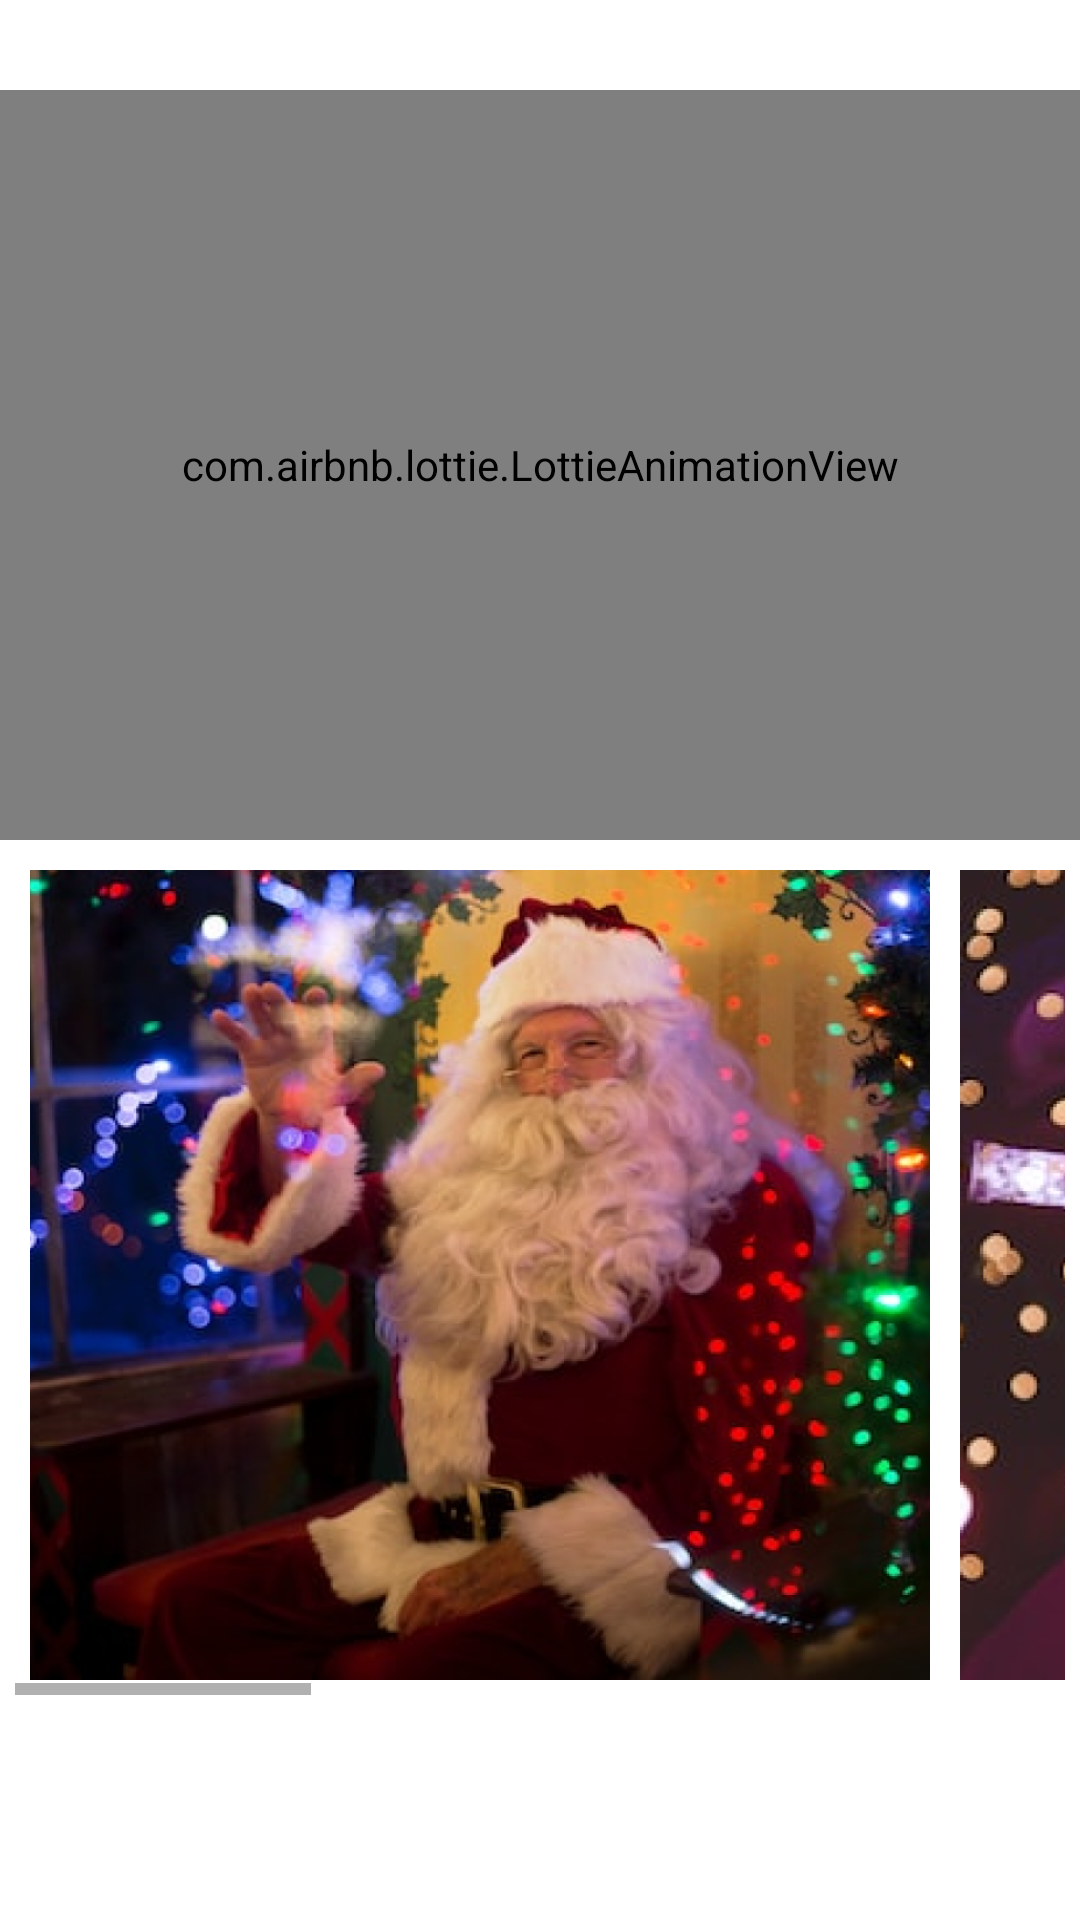

Here is an Android app screen rendered from its layout file. Give the layout XML and the strings, colors and styles it references.
<!-- AndroidManifest.xml: application theme Theme.LiveSantaVideoCall -->
<!-- res/layout/activity_select_santa.xml -->
<?xml version="1.0" encoding="utf-8"?>
<RelativeLayout xmlns:android="http://schemas.android.com/apk/res/android"
    xmlns:app="http://schemas.android.com/apk/res-auto"
    xmlns:tools="http://schemas.android.com/tools"
    android:layout_width="match_parent"
    android:layout_height="match_parent"
    tools:context=".activity.SelectSantaActivity">

    <com.airbnb.lottie.LottieAnimationView
        android:id="@+id/wish"
        android:layout_width="match_parent"
        android:layout_height="250dp"
        android:layout_marginTop="30dp"
        app:lottie_autoPlay="true"
        app:lottie_fileName="wish.json"
        app:lottie_loop="true" />


    <HorizontalScrollView
        android:layout_width="match_parent"
        android:layout_height="wrap_content"
        android:layout_above="@+id/native_ads1"
        android:layout_below="@+id/wish"
        android:layout_margin="5dp"
        android:background="@color/white">

        <RelativeLayout
            android:layout_width="match_parent"
            android:layout_height="wrap_content">

            <RelativeLayout
                android:id="@+id/rl1"
                android:layout_width="match_parent"
                android:layout_height="wrap_content"
                android:layout_margin="5dp">

                <ImageView
                    android:id="@+id/one"
                    android:layout_width="300dp"
                    android:layout_height="280dp"
                    android:layout_alignParentTop="true"
                    android:elevation="10dp"
                    android:scaleType="fitXY"
                    android:src="@drawable/ek" />

                <androidx.cardview.widget.CardView
                    android:id="@+id/bl1"
                    android:layout_width="200dp"
                    android:layout_height="40dp"
                    android:layout_below="@+id/one"
                    android:layout_centerHorizontal="true"
                    android:layout_marginTop="8dp"
                    app:cardBackgroundColor="@color/background_advice"
                    app:cardCornerRadius="20dp">

                    <TextView
                        android:id="@+id/t1"
                        android:layout_width="200dp"
                        android:layout_height="40dp"
                        android:layout_gravity="center_vertical"

                        android:elevation="10dp"
                        android:gravity="center"
                        android:padding="5dp"
                        android:scaleType="fitXY"
                        android:text="Pixie"
                        android:textColor="@color/white"
                        android:textSize="17dp"
                        android:textStyle="bold" />
                </androidx.cardview.widget.CardView>
            </RelativeLayout>

            <RelativeLayout
                android:id="@+id/rl2"
                android:layout_width="match_parent"
                android:layout_height="wrap_content"
                android:layout_margin="5dp"
                android:layout_toRightOf="@+id/rl1">

                <ImageView
                    android:id="@+id/two"
                    android:layout_width="300dp"
                    android:layout_height="280dp"
                    android:elevation="10dp"
                    android:scaleType="fitXY"
                    android:src="@drawable/don" />

                <androidx.cardview.widget.CardView
                    android:id="@+id/bl2"
                    android:layout_width="200dp"
                    android:layout_height="40dp"
                    android:layout_below="@+id/two"
                    android:layout_centerHorizontal="true"
                    android:layout_marginLeft="2dp"
                    android:layout_marginTop="8dp"
                    app:cardBackgroundColor="@color/background_advice"
                    app:cardCornerRadius="20dp">

                    <TextView
                        android:id="@+id/t2"
                        android:layout_width="200dp"
                        android:layout_height="40dp"
                        android:layout_gravity="center_vertical"
                        android:elevation="10dp"
                        android:gravity="center"
                        android:padding="5dp"
                        android:scaleType="fitXY"
                        android:text="Glitzy"
                        android:textColor="@color/white"
                        android:textSize="17dp"
                        android:textStyle="bold" />
                </androidx.cardview.widget.CardView>
            </RelativeLayout>

            <RelativeLayout
                android:id="@+id/rl3"
                android:layout_width="match_parent"
                android:layout_height="wrap_content"
                android:layout_margin="5dp"
                android:layout_toRightOf="@+id/rl2">

                <ImageView
                    android:id="@+id/three"
                    android:layout_width="300dp"
                    android:layout_height="280dp"
                    android:elevation="10dp"
                    android:scaleType="fitXY"
                    android:src="@drawable/tin" />

                <androidx.cardview.widget.CardView
                    android:id="@+id/bl3"
                    android:layout_width="200dp"
                    android:layout_height="40dp"
                    android:layout_below="@+id/three"
                    android:layout_centerHorizontal="true"
                    android:layout_marginLeft="2dp"
                    app:cardBackgroundColor="@color/background_advice"
                    android:layout_marginTop="8dp"
                    app:cardCornerRadius="20dp">

                    <TextView
                        android:id="@+id/t3"
                        android:layout_width="200dp"
                        android:layout_height="40dp"
                        android:layout_gravity="center_vertical"
                        android:elevation="10dp"
                        android:gravity="center"
                        android:padding="5dp"
                        android:scaleType="fitXY"
                        android:text="Cosmo"
                        android:textColor="@color/white"
                        android:textStyle="bold"
                        android:textSize="17dp" />
                </androidx.cardview.widget.CardView>
            </RelativeLayout>

            <RelativeLayout
                android:id="@+id/rl4"
                android:layout_width="match_parent"
                android:layout_height="wrap_content"
                android:layout_margin="5dp"
                android:layout_toRightOf="@+id/rl3">

                <ImageView
                    android:id="@+id/four"
                    android:layout_width="300dp"
                    android:layout_height="280dp"
                    android:elevation="10dp"
                    android:scaleType="fitXY"
                    android:src="@drawable/chaar" />

                <androidx.cardview.widget.CardView
                    android:id="@+id/bl4"
                    android:layout_width="200dp"
                    android:layout_height="40dp"
                    android:layout_below="@+id/four"
                    android:layout_centerHorizontal="true"
                    android:layout_marginLeft="2dp"
                    app:cardBackgroundColor="@color/background_advice"
                    android:layout_marginTop="8dp"
                    app:cardCornerRadius="20dp">

                    <TextView
                        android:id="@+id/t4"
                        android:layout_width="200dp"
                        android:layout_height="40dp"
                        android:layout_gravity="center_vertical"
                        android:elevation="10dp"
                        android:gravity="center"
                        android:padding="5dp"
                        android:scaleType="fitXY"
                        android:text="Jolly"
                        android:textColor="@color/white"
                        android:textStyle="bold"
                        android:textSize="17dp" />
                </androidx.cardview.widget.CardView>
            </RelativeLayout>

        </RelativeLayout>
    </HorizontalScrollView>

    <LinearLayout
        android:id="@+id/native_ads1"
        android:layout_width="match_parent"
        android:layout_height="70dp"
        android:layout_alignParentBottom="true"
        android:orientation="vertical">

    </LinearLayout>

    
    
    
    
    
    

    


    
    
    
    
    
    
    
    
    
</RelativeLayout>
<!-- resources referenced by this layout -->
<resources>
  <color name="background_advice">#3A92DA</color>
  <color name="white">#FFFFFFFF</color>
  <!-- drawable chaar: png bitmap (drawable, 576765 bytes) -->
  <!-- drawable don: png bitmap (drawable, 363697 bytes) -->
  <!-- drawable ek: jpg bitmap (drawable, 576472 bytes) -->
  <!-- drawable tin: png bitmap (drawable, 455735 bytes) -->
  <!-- drawable upper (drawable) -->
  <?xml version="1.0" encoding="utf-8"?>
  <shape android:shape="rectangle" xmlns:android="http://schemas.android.com/apk/res/android">
      <corners android:bottomLeftRadius="60dp"
          android:bottomRightRadius="60dp"></corners>
      <solid android:color="@color/white"></solid>
  
  </shape>
  <style name="Theme.LiveSantaVideoCall" parent="Theme.MaterialComponents.Light.NoActionBar">
          
          <item name="colorPrimary">@color/red</item>
          <item name="colorPrimaryVariant">@color/red_dark</item>
          <item name="colorOnPrimary">@color/white</item>
          
          <item name="colorSecondary">@color/green_tab</item>
          <item name="colorSecondaryVariant">@color/green_tab_dark</item>
          <item name="colorOnSecondary">@color/black</item>
          <item name="android:windowTranslucentStatus">true</item>
          
          
          <item name="android:statusBarColor" tools:targetApi="l">@android:color/transparent</item>
          
      </style>
  <color name="red">#EA0909</color>
  <color name="red_dark">#BB2929</color>
  <color name="green_tab">#3B9A48</color>
  <color name="green_tab_dark">#23572A</color>
  <color name="black">#FF000000</color>
</resources>
